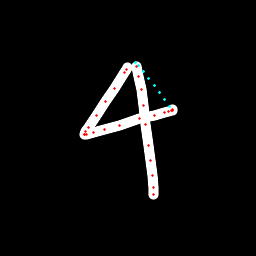

The data file committed next to this chart (first rows):
x, y, hover, eod
127.8, 67.61, 0.0, 0.0
126.6, 69.21, 0.0, 0.0
124.4, 72.32, 0.0, 0.0
114.8, 88.36, 0.0, 0.0
105.4, 102, 0.0, 0.0
96.11, 116, 0.0, 0.0
88.85, 127.2, 0.0, 0.0
85.43, 131.4, 0.0, 0.0
84.29, 134, 0.0, 0.0
84.94, 134.4, 0.0, 0.0
86.31, 134.3, 0.0, 0.0
93.85, 133, 0.0, 0.0
104.5, 130, 0.0, 0.0
120, 125.4, 0.0, 0.0
139.2, 118.9, 0.0, 0.0
154.3, 115.1, 0.0, 0.0
164.5, 112.6, 0.0, 0.0
168.7, 111.8, 0.0, 0.0
171.1, 110.6, 0.0, 0.0
172.3, 110, 0.0, 0.0
172.2, 109.6, 0.0, 0.0
169.6, 106.6, 1.0, 0.0
164.4, 99.72, 1.0, 0.0
159.2, 92.79, 1.0, 0.0
154, 85.86, 1.0, 0.0
148.8, 78.91, 1.0, 0.0
143.6, 71.97, 1.0, 0.0
138.4, 65.03, 1.0, 0.0
135.7, 62.24, 1.0, 0.0
136.9, 66.71, 0.0, 0.0
138.8, 76.31, 0.0, 0.0
141.3, 89.14, 0.0, 0.0
143.5, 105.1, 0.0, 0.0
145.7, 124.4, 0.0, 0.0
148.2, 145.1, 0.0, 0.0
150.5, 160.6, 0.0, 0.0
152.2, 175.3, 0.0, 0.0
153.4, 187.7, 0.0, 0.0
153.6, 194.8, 0.0, 1.0
